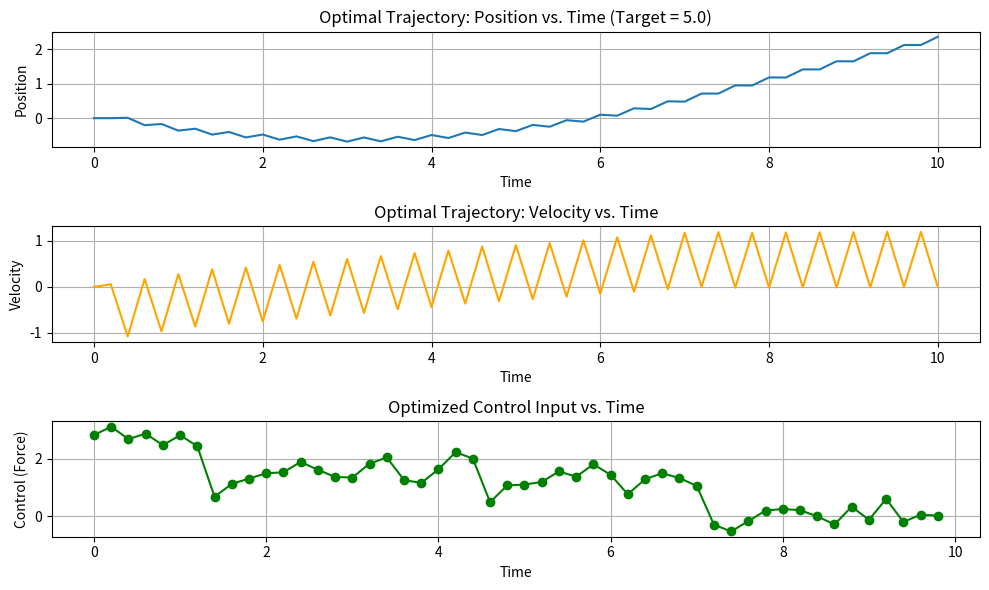

Generate this figure with matplotlib:
import numpy as np
import matplotlib.pyplot as plt
from scipy.optimize import minimize

# Constants
g = 9.81  # Acceleration due to gravity (m/s^2)

# Define the system dynamics for position (x) and velocity (v)
def dynamics(state, control_input, mass, friction_coefficient):
    x, v = state
    dxdt = v
    # Frictional force opposes the direction of motion
    frictional_force = friction_coefficient * mass * g * np.sign(v) if v != 0 else 0
    dvdt = (control_input - frictional_force) / mass  # Include friction
    return np.array([dxdt, dvdt])

# Objective function: Minimize control effort (force squared)
def minimize_control_effort(control_inputs):
    return np.sum(control_inputs**2)  # Minimize the sum of squared control inputs

# Constraint function: Ensure the system reaches the desired final state
def enforce_final_state(control_inputs, initial_state, target_state, dt, num_steps, mass, friction_coefficient):
    state = np.zeros((2, num_steps + 1))  # State vector (position and velocity)
    state[:, 0] = initial_state  # Initial state

    # Simulate the system using the control inputs
    for i in range(num_steps):
        state[:, i + 1] = state[:, i] + dynamics(state[:, i], control_inputs[i], mass, friction_coefficient) * dt

    # Final state constraint: position = target_position, velocity = 0
    return np.array([state[0, -1] - target_state[0], state[1, -1] - target_state[1]])

# One-shot optimization
def optimize_trajectory(initial_state, target_state, num_steps, total_time, mass, friction_coefficient):
    dt = total_time / num_steps  # Time step size
    times = np.linspace(0, total_time, num_steps + 1)  # Time vector

    # Initial guess for control inputs (force)
    initial_guess_controls = np.ones(num_steps) * 0.1  # Small initial force

    # Define the constraint dictionary
    constraints = {
        'type': 'eq',
        'fun': enforce_final_state,
        'args': (initial_state, target_state, dt, num_steps, mass, friction_coefficient)
    }

    # Run the optimization to minimize control effort, subject to the final state constraint
    result = minimize(minimize_control_effort, initial_guess_controls, constraints=constraints, method='SLSQP')

    if result.success:
        print("Optimization successful!")
    else:
        print("Optimization failed:", result.message)

    return result.x, times

# Simulate the system using the optimized control inputs
def simulate_system(optimized_controls, initial_state, dt, num_steps, mass, friction_coefficient):
    state = np.zeros((2, num_steps + 1))  # State vector (position and velocity)
    state[:, 0] = initial_state  # Initial state

    # Simulate the system using the optimized control inputs
    for i in range(num_steps):
        state[:, i + 1] = state[:, i] + dynamics(state[:, i], optimized_controls[i], mass, friction_coefficient) * dt

    return state

# Plot the results
def plot_results(time, position, velocity, optimized_controls, target_position):
    plt.figure(figsize=(10, 6))

    # Plot position over time
    plt.subplot(3, 1, 1)
    plt.plot(time, position, label="Position")
    plt.xlabel("Time")
    plt.ylabel("Position")
    plt.title(f"Optimal Trajectory: Position vs. Time (Target = {target_position})")
    plt.grid(True)

    # Plot velocity over time
    plt.subplot(3, 1, 2)
    plt.plot(time, velocity, label="Velocity", color="orange")
    plt.xlabel("Time")
    plt.ylabel("Velocity")
    plt.title("Optimal Trajectory: Velocity vs. Time")
    plt.grid(True)

    # Plot control input over time
    plt.subplot(3, 1, 3)
    plt.plot(time[:-1], optimized_controls, label="Control (Force)", color="green", marker='o')
    plt.xlabel("Time")
    plt.ylabel("Control (Force)")
    plt.title("Optimized Control Input vs. Time")
    plt.grid(True)

    plt.tight_layout()
    plt.show()

# Main function
def main():
    # Define parameters
    num_steps = 50  # Number of time steps
    total_time = 10.0  # Total time duration
    target_position = 5.0  # Target position
    mass = 10.0  # Mass of the boulder (kg)
    friction_coefficient = 0.61  # Coefficient of friction
    initial_state = np.array([0, 0])  # Initial state: [0, 0] (position 0, velocity 0)
    target_state = np.array([target_position, 0])  # Final state: [target_position, 0]

    # Run the optimization
    optimized_controls, times = optimize_trajectory(initial_state, target_state, num_steps, total_time, mass, friction_coefficient)

    # Simulate the system with the optimized control
    states = simulate_system(optimized_controls, initial_state, total_time / num_steps, num_steps, mass, friction_coefficient)
    position = states[0, :]
    velocity = states[1, :]

    # Plot the results
    plot_results(times, position, velocity, optimized_controls, target_position)

# Entry point of the script
if __name__ == "__main__":
    main()